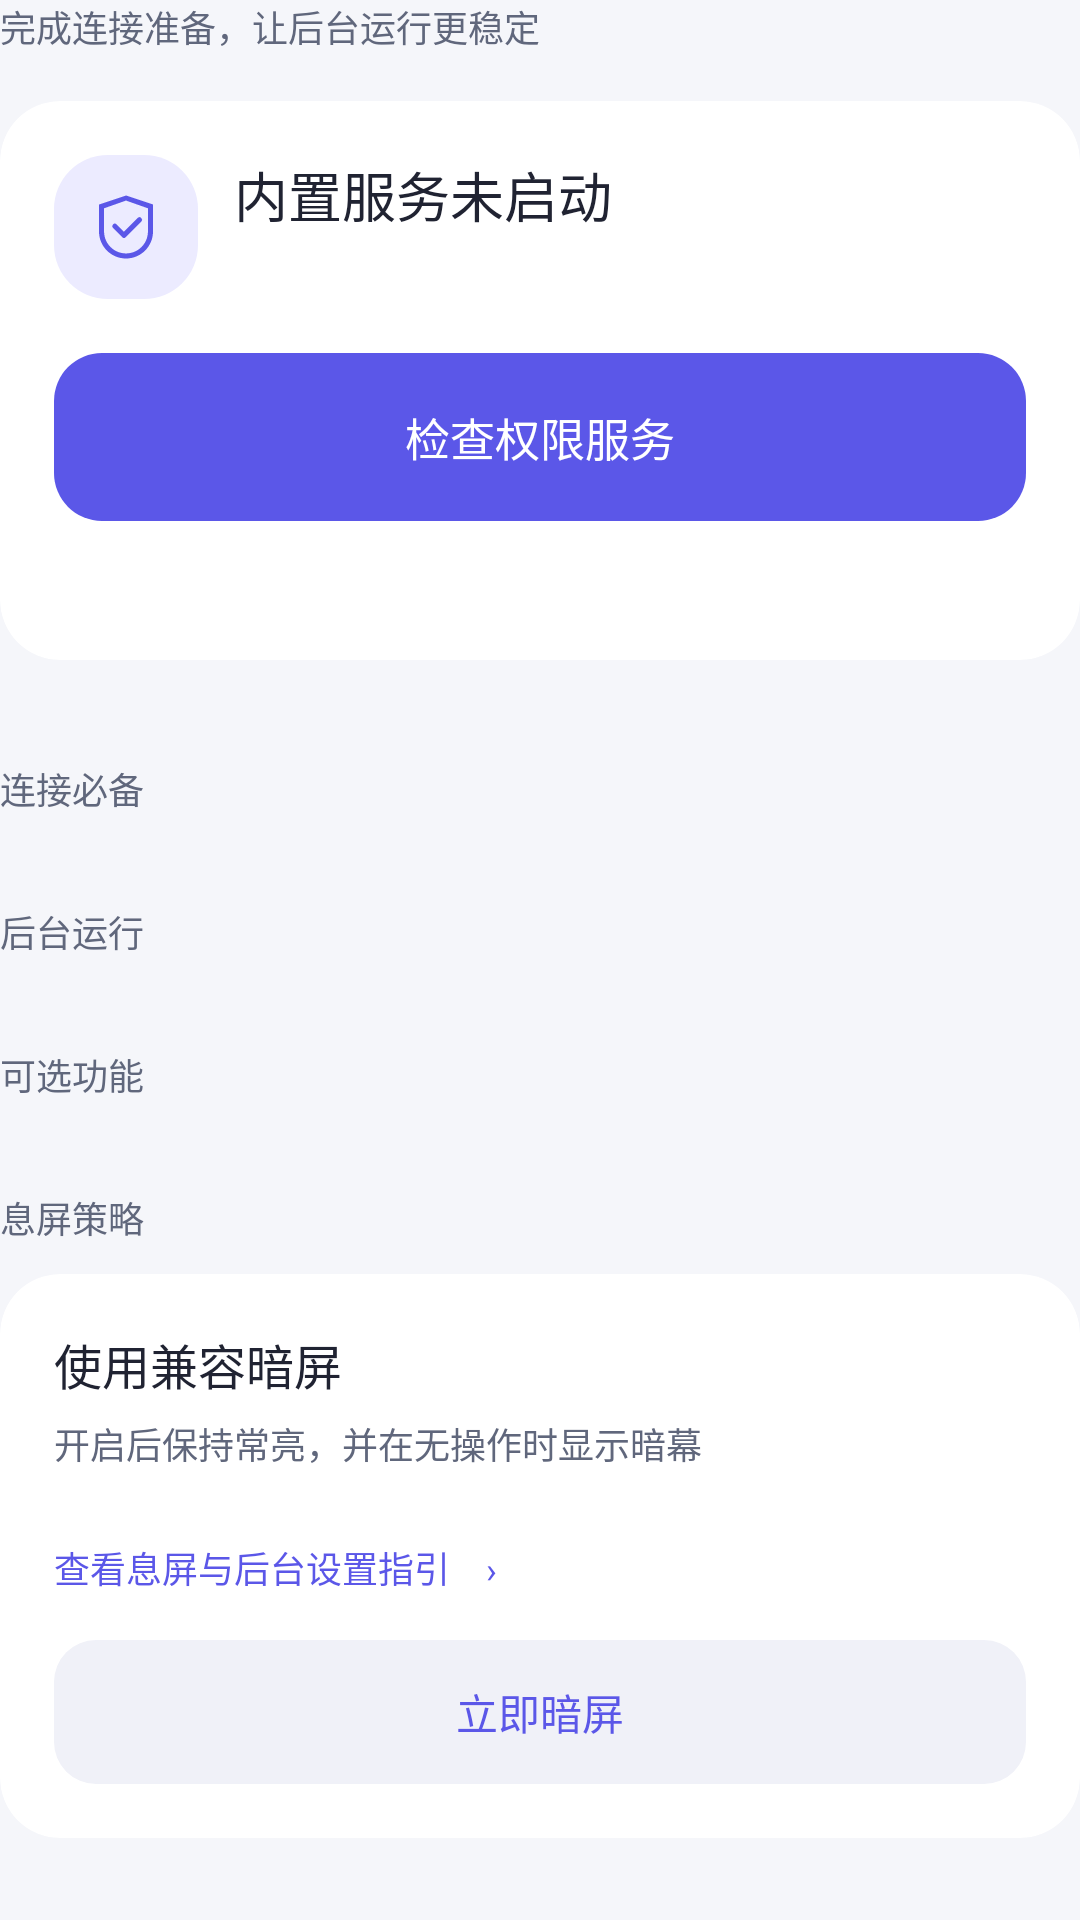

This screen was rendered from an Android layout file. Write that file and the resources it references.
<!-- AndroidManifest.xml: application theme Theme.CarPlaySender -->
<!-- res/layout/view_phone_permissions.xml -->
<?xml version="1.0" encoding="utf-8"?>
<LinearLayout xmlns:android="http://schemas.android.com/apk/res/android"
    xmlns:app="http://schemas.android.com/apk/res-auto"
    android:layout_width="match_parent" android:layout_height="wrap_content" android:orientation="vertical">
    <TextView style="@style/PhonePanelCaption" android:layout_marginBottom="16dp"
        android:text="@string/phone_permissions_intro" />
    <LinearLayout style="@style/PhonePanelCard">
        <LinearLayout android:layout_width="match_parent" android:layout_height="wrap_content"
            android:orientation="horizontal" android:gravity="center_vertical">
            <ImageView android:layout_width="48dp" android:layout_height="48dp"
                android:background="@drawable/bg_phone_nav_active" android:padding="12dp"
                android:src="@drawable/ic_shizuku_shield" app:tint="@color/m3_primary"
                android:importantForAccessibility="no" />
            <LinearLayout android:layout_width="0dp" android:layout_height="wrap_content"
                android:layout_weight="1" android:layout_marginStart="12dp" android:orientation="vertical">
                <TextView android:id="@+id/permissionServiceTitle" style="@style/PhonePanelTitle"
                    android:textSize="18sp" android:text="@string/phone_permissions_shizuku_stopped" />
                <TextView android:id="@+id/permissionServiceHint" style="@style/PhonePanelCaption"
                    android:layout_marginTop="5dp" />
            </LinearLayout>
        </LinearLayout>
        <androidx.appcompat.widget.AppCompatButton android:id="@+id/permissionCheck"
            style="@style/PhoneAction" android:layout_marginTop="18dp"
            android:text="@string/phone_permissions_service_check" />
        <TextView android:id="@+id/permissionSummary" style="@style/PhonePanelCaption"
            android:layout_marginTop="12dp" android:accessibilityLiveRegion="polite" />
    </LinearLayout>

    <LinearLayout android:id="@+id/permissionGuideGroup" style="@style/PhonePanelCard" android:padding="0dp" />
    <TextView style="@style/PhonePanelCaption" android:layout_marginTop="6dp" android:layout_marginBottom="10dp"
        android:text="@string/phone_permissions_required" />
    <LinearLayout android:id="@+id/permissionRequiredGroup" style="@style/PhonePanelCard" android:padding="0dp" />
    <TextView style="@style/PhonePanelCaption" android:layout_marginTop="6dp" android:layout_marginBottom="10dp"
        android:text="@string/phone_permissions_background" />
    <LinearLayout android:id="@+id/permissionBackgroundGroup" style="@style/PhonePanelCard" android:padding="0dp" />
    <TextView style="@style/PhonePanelCaption" android:layout_marginTop="6dp" android:layout_marginBottom="10dp"
        android:text="@string/phone_permissions_optional" />
    <LinearLayout android:id="@+id/permissionOptionalGroup" style="@style/PhonePanelCard" android:padding="0dp" />

    <TextView style="@style/PhonePanelCaption" android:layout_marginTop="6dp" android:layout_marginBottom="10dp"
        android:text="@string/phone_permissions_sleep" />
    <LinearLayout style="@style/PhonePanelCard">
        <LinearLayout android:layout_width="match_parent" android:layout_height="wrap_content"
            android:orientation="horizontal" android:gravity="center_vertical">
            <LinearLayout android:layout_width="0dp" android:layout_height="wrap_content"
                android:layout_weight="1" android:layout_marginEnd="12dp" android:orientation="vertical">
                <TextView style="@style/PhonePanelTitle" android:text="@string/phone_permissions_compat" />
                <TextView style="@style/PhonePanelCaption" android:layout_marginTop="6dp"
                    android:text="@string/phone_permissions_compat_hint" />
            </LinearLayout>
            <androidx.appcompat.widget.SwitchCompat android:id="@+id/permissionCompatSwitch"
                android:layout_width="wrap_content" android:layout_height="wrap_content" android:minHeight="48dp"
                android:thumb="@drawable/sw_thumb" app:track="@drawable/sw_track"
                android:contentDescription="@string/phone_permissions_compat" />
        </LinearLayout>
        <TextView android:id="@+id/permissionSleepHelp" style="@style/PhonePanelCaption"
            android:layout_marginTop="8dp" android:minHeight="48dp" android:gravity="center_vertical"
            android:textColor="@color/m3_primary" android:text="@string/phone_permissions_sleep_help"
            android:background="?android:attr/selectableItemBackground" android:clickable="true" android:focusable="true" />
        <androidx.appcompat.widget.AppCompatButton android:id="@+id/permissionDimNow"
            style="@style/PhoneAction.Secondary" android:text="@string/phone_permissions_dim" />
    </LinearLayout>
    <TextView style="@style/PhonePanelCaption" android:layout_marginBottom="16dp"
        android:text="@string/phone_permissions_footer" />
</LinearLayout>
<!-- resources referenced by this layout -->
<resources>
  <color name="m3_primary">#5B57E8</color>
  <!-- drawable bg_phone_nav_active (drawable) -->
  <?xml version="1.0" encoding="utf-8"?>
  <shape xmlns:android="http://schemas.android.com/apk/res/android" android:shape="rectangle">
      <solid android:color="@color/glass_selected" />
      <corners android:radius="18dp" />
  </shape>
  <string name="phone_permissions_background">后台运行</string>
  <string name="phone_permissions_compat">使用兼容暗屏</string>
  <string name="phone_permissions_compat_hint">开启后保持常亮，并在无操作时显示暗幕</string>
  <string name="phone_permissions_dim">立即暗屏</string>
  <string name="phone_permissions_footer">状态会在返回应用后刷新。厂商后台限制需你手动确认。</string>
  <string name="phone_permissions_intro">完成连接准备，让后台运行更稳定</string>
  <string name="phone_permissions_optional">可选功能</string>
  <string name="phone_permissions_required">连接必备</string>
  <string name="phone_permissions_service_check">检查权限服务</string>
  <string name="phone_permissions_shizuku_stopped">内置服务未启动</string>
  <string name="phone_permissions_sleep">息屏策略</string>
  <string name="phone_permissions_sleep_help">查看息屏与后台设置指引　›</string>
  <style name="PhoneAction.Secondary" parent="PhoneAction">
          <item name="android:minHeight">48dp</item>
          <item name="android:textSize">14sp</item>
          <item name="android:paddingHorizontal">12dp</item>
          <item name="android:paddingVertical">12dp</item>
          <item name="android:background">@drawable/bg_phone_action_secondary</item>
          <item name="android:textColor">@color/phone_action_secondary_text</item>
      </style>
  <style name="PhonePanelCaption">
          <item name="android:layout_width">match_parent</item>
          <item name="android:layout_height">wrap_content</item>
          <item name="android:textColor">@color/m3_on_var</item>
          <item name="android:textSize">12sp</item>
          <item name="android:lineSpacingExtra">3dp</item>
      </style>
  <style name="PhonePanelCard">
          <item name="android:layout_width">match_parent</item>
          <item name="android:layout_height">wrap_content</item>
          <item name="android:layout_marginBottom">14dp</item>
          <item name="android:orientation">vertical</item>
          <item name="android:background">@drawable/bg_phone_card</item>
          <item name="android:clipToOutline">true</item>
          <item name="android:padding">18dp</item>
      </style>
  <style name="PhonePanelTitle">
          <item name="android:layout_width">match_parent</item>
          <item name="android:layout_height">wrap_content</item>
          <item name="android:textColor">@color/m3_on_surface</item>
          <item name="android:textSize">16sp</item>
          <item name="android:fontFamily">sans-serif-medium</item>
          <item name="android:accessibilityHeading">true</item>
      </style>
  <color name="glass_selected">#ECEBFF</color>
  <!-- drawable bg_phone_action_secondary (drawable) -->
  <?xml version="1.0" encoding="utf-8"?>
  <ripple xmlns:android="http://schemas.android.com/apk/res/android" android:color="@color/glass_ripple">
      <item>
          <shape android:shape="rectangle">
              <solid android:color="@color/glass_muted_panel" />
              <corners android:radius="14dp" />
          </shape>
      </item>
  </ripple>
  <color name="m3_on_var">#60677C</color>
  <!-- drawable bg_phone_card (drawable) -->
  <?xml version="1.0" encoding="utf-8"?>
  <shape xmlns:android="http://schemas.android.com/apk/res/android" android:shape="rectangle">
      <solid android:color="@color/glass_panel" />
      <corners android:radius="20dp" />
  </shape>
  <color name="m3_on_surface">#202332</color>
  <color name="m3_surface">#F5F6FA</color>
  <color name="m3_outline">#757E96</color>
  <color name="glass_ripple">#1F5B57E8</color>
  <color name="glass_muted_panel">#F0F1F8</color>
  <color name="glass_panel">#FFFFFF</color>
</resources>
